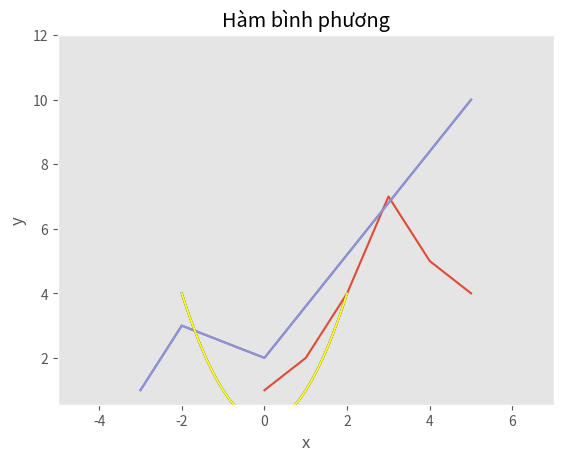

This figure's Python source: (Note: this script raises an exception after producing the figure.)
import matplotlib.pyplot as plt
import numpy as np
# vd1: Vẽ đồ thị nối các điểm với giá trị các tung độ lưu trong một list, giá trị hoành độ tương ứng với các chỉ số của list. Chúng ta sử dụng hàm plot() như dưới đây
plt.style.use("ggplot")
print("vd1")
plt.plot([1, 2, 4, 7, 5, 4])
plt.show()
# vd2: Trường hợp này, sử dụng 2 list để lưu các giá trị hoành độ và tung độ của các điểm cần vẽ
print("vd2")
plt.plot([-3, -2, 0, 5], [1, 3, 2, 10])
plt.show()
# vd3:Sử dụng hàm xlim và ylim để thay đổi giá trị hiển thị đầu và cuối mỗi trục
print("vd3")
plt.plot([-3, -2, 0, 5], [1, 3, 2, 10])
plt.xlim(-5, 7)
plt.ylim(None, 12)
plt.show()
# vd4:Tương tự cách sử dụng hàm plot() như trên, ta thử vẽ đồ thị hàm y = xx bằng cách khởi tạo list x có 500 giá trị cách đều nhau có giá trị từ -2 đến 2, và list y có giá trị là y = xx. Ta vẽ đồ thị với màu xanh dương (màu sắc mặc định là màu đỏ)
print("vd4")
x = np.linspace(-2, 2, 500)
y = x**2
plt.plot(x, y, color='blue')
plt.show()
# vd5:Sử dụng các hàm title(), xlabel() và ylabel() để thêm tiêu đề cho hình vẽ và tiêu đề cho 2 trục x, y
print("vd5")
plt.plot(x, y, color='yellow')
plt.title('Hàm bình phương')
plt.xlabel('x')
plt.ylabel('y')
plt.grid(False)    #Thử thay đổi sang giá trị False để xem kết quả
plt.show()

# THAY ĐỔI KÍCH THƯỚC ĐỒ THỊ
# vd6: vẽ đồ thị với kích thước 12*4
print("vd6")
plt.subplot(figsize = (12,4))
plt.plot(x, y, color='red')
plt.title('Hàm bình phương')
plt.xlabel('x')
plt.ylabel('y')
plt.grid(True)    #Thử thay đổi sang giá trị False để xem kết quả
plt.show()

#   ĐỊNH DẠNG ĐƯỜNG THẲNG VÀ MÀU SẮC
# vd7: thay đổi màu sắc và dạng đường vẽ
print("vd7")
plt.plot(x, y, 'b--')
plt.title('Hàm bình phương')
plt.xlabel('x')
plt.ylabel('y = x**2')
plt.show()
# vd8: Thay đổi độ rộng, độ trong suốt hay định dạng đường nối
print("vd8")
x = np.linspace(-1.4,1.4,30)
plt.plot(x,x,'g--')
plt.plot(x, x**2, 'r:')
plt.plot(x, x**3, 'b^')
plt.show()

# VẼ ĐỒ THỊ CON
# vd9:đồ thị con
print("vd9:")
x = np.linspace(-1.4,1.4,30)
plt.subplot(2,2,1)
plt.plot(x,x) # ma trận đồ thị con 2 dòng, 2 cột, đồ thị thứ nhất trái trên

plt.subplot(2, 2, 2)
plt.plot(x, x**2)      # ma trận đồ thị con 2 dòng, 2 cột, đồ thị thứ hai phải trên

plt.subplot(2, 2, 3)   # ma trận đồ thị con 2 dòng, 2 cột, đồ thị thứ ba trái dưới
plt.plot(x, x**3)

plt.subplot(2, 2, 4)
plt.plot(x, x**4)      # ma trận đồ thị con 2 dòng, 2 cột, đồ thị thứ tư phải dưới

plt.show()

# vd10: mở rộng kích thước của đồ thị
print("vd10: mở rộng kích thước của đồ thị ")
plt.subplot(2, 2, 1)  # 2 rows, 2 columns, 1st subplot = top left
plt.plot(x, x)

plt.subplot(2, 2, 2)  # 2 rows, 2 columns, 2nd subplot = top right
plt.plot(x, x**2)

plt.subplot(2, 1, 2)  # 2 rows, *1* column, 2nd subplot = bottom
plt.plot(x, x**3)
plt.show()
# vd11: THÊM CHỮ VÀ CHÚ THÍCH
print("vd11: thêm chữ và chú thích")
x = np.linspace(-1.5, 1.5, 30)
px = 0.8
py = px**2

plt.plot(x, x**2, "b-", px, py, "ro")

plt.text(0, 1.5, "Hàm số \n$y = x^2$", fontsize=15, color='blue', horizontalalignment="center")
plt.text(px, py, "x = %0.2f\ny = %0.2f"%(px, py), rotation=10, color='gray')

plt.show()

# vd12: NHÃN VÀ GHI CHÚ
print("vd12: NHÃN VÀ GHI CHÚ")
x = np.linspace(-1.4, 1.4, 50)

plt.plot(x, x**2, "r--", label="Square function")
plt.plot(x, x**3, "b-", label="Cube function")

plt.legend(loc="lower right")
plt.show()

# ĐỒ THỊ ĐƯỜNG THẲNG
print("ĐỒ THỊ ĐƯỜNG THẲNG")
def plot_line(axis, slope, intercept, **kargs):
    xmin, xmax = axis.get_xlim()
    plt.plot([xmin, xmax], [xmin*slope+intercept, xmax*slope+intercept], **kargs)

x = np.random.randn(1000)
y = 0.5*x + 5 + np.random.randn(1000)

plt.axis([-2.5, 2.5, -5, 15])
plt.scatter(x, y, alpha=0.2)
plt.plot(1, 0, "ro", color='black')

plt.vlines(1, -5, 0, color="green", linewidth=0.75)
plt.hlines(0, -2.5, 1, color="green", linewidth=0.75)
plot_line(axis=plt.gca(), slope=0.5, intercept=5, color="blue")

plt.grid(True)
plt.show()

# HISTOGRAMS
print("HISTOGRAMS")
data = [1, 1.1, 1.8, 2, 2.1, 3.2, 3, 3, 3, 3]
plt.subplot(2,1,1)
plt.hist(data, bins = 10, rwidth=0.8)

plt.subplot(2,1,2)
plt.hist(data, bins = [1, 1.5, 2, 2.5, 3], rwidth=0.8)

plt.xlabel("Value")
plt.ylabel("Frequency")

plt.show()

# SCATTER PLOTS
print("SCATTER PLOTS(đồ thị phân tán)")
x, y = np.random.rand(2, 10)
plt.scatter(x, y)
plt.show()

# Thay đổi kích thước bằng tham số s
print("Thay đổi kích thước bằng tham số s")
scale = np.random.rand(10)
scale = 500 * scale ** 2
plt.scatter(x, y, s=scale)
plt.show()
# Thay đổi màu sắc
for color in ['red', 'green', 'blue']:
    n = 10
    x, y = np.random.rand(2, n)
    scale = 500.0 * np.random.rand(n) ** 2
    plt.scatter(x, y, s=scale, c=color, alpha=0.3)

plt.show()
# BOXPLOTS
print("BOXPLOTS")
data1 = np.random.rand(10)*2 + 5
plt.boxplot(x=data1)
plt.title("Boxplot")
plt.show()
